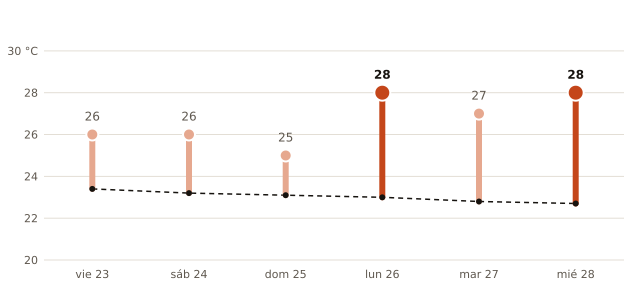

The file beside this chart, header and first rows:
fecha, máxima_prevista_C, máxima_normal_1991_2020_C
2026-10-23, 26, 23.4
2026-10-24, 26, 23.2
2026-10-25, 25, 23.1
2026-10-26, 28, 23.0
2026-10-27, 27, 22.8
2026-10-28, 28, 22.7
